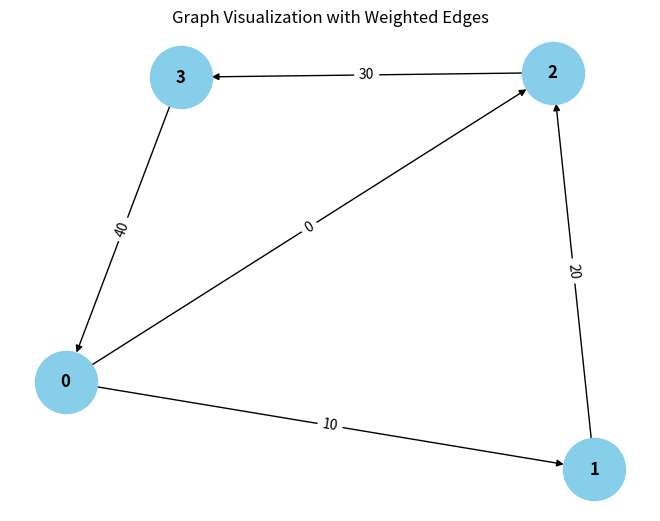

Reproduce this figure in Python.
from collections import defaultdict

# ---------------------------
# WeightedGraph Class
# ---------------------------
class WeightedGraph:
    def __init__(self, vertices):
        self.vertices = vertices
        self.adj_list = {i: [] for i in range(vertices)}  # Adjacency list for the graph
        self.edges = []  # List to store the edges (u, v, weight)

    def add_edge(self, u, v, weight):
        """Add a single edge to the graph."""
        if (u, v, weight) not in self.edges:
            self.edges.append((u, v, weight))
            self.adj_list[u].append((v, weight))

    def add_multiple_edges(self, edges):
        """Add multiple edges at once."""
        for u, v, weight in edges:
            self.add_edge(u, v, weight)

    def get_edges(self):
        """Return all edges in the graph."""
        return self.edges

    def print_edges(self):
        """Print the edges of the graph."""
        print("Edges in the graph:")
        for u, v, weight in self.edges:
            print(f"{u} -> {v} (Weight: {weight})")

    def print_adj_list(self):
        """Print the adjacency list of the graph."""
        print("Adjacency List of the graph:")
        for u in self.adj_list:
            print(f"{u} -> {self.adj_list[u]}")

    def is_cyclic_directed(self):
        """Detect if there is a cycle in a directed graph using DFS."""
        visited = [False] * self.vertices
        rec_stack = [False] * self.vertices

        def dfs(v):
            visited[v] = True
            rec_stack[v] = True
            for neighbor, _ in self.adj_list[v]:
                if not visited[neighbor] and dfs(neighbor):
                    return True
                elif rec_stack[neighbor]:
                    return True
            rec_stack[v] = False
            return False

        for node in range(self.vertices):
            if not visited[node]:
                if dfs(node):
                    return True
        return False

    def is_cyclic_undirected(self):
        """Detect if there is a cycle in an undirected graph using DFS."""
        visited = [False] * self.vertices

        def dfs(v, parent):
            visited[v] = True
            for neighbor, _ in self.adj_list[v]:
                if not visited[neighbor]:
                    if dfs(neighbor, v):
                        return True
                elif parent != neighbor:
                    return True
            return False

        for node in range(self.vertices):
            if not visited[node]:
                if dfs(node, -1):
                    return True
        return False

    def is_negative_cycle(self):
        """Detect if there is a negative cycle using Bellman-Ford."""
        dist = [float("inf")] * self.vertices
        dist[0] = 0  # Start from node 0

        for _ in range(self.vertices - 1):
            for u, v, weight in self.edges:
                if dist[u] != float("inf") and dist[u] + weight < dist[v]:
                    dist[v] = dist[u] + weight

        for u, v, weight in self.edges:
            if dist[u] != float("inf") and dist[u] + weight < dist[v]:
                return True  # Negative cycle detected
        return False

    def reset_graph(self):
        """Reset the graph to its empty state."""
        self.edges = []  # Clear all edges
        self.adj_list = {i: [] for i in range(self.vertices)}  # Reset adjacency list for each vertex

    def union(self, parent, u, v):
        """Union-find helper function."""
        root_u = self.find_parent(parent, u)
        root_v = self.find_parent(parent, v)
        if root_u != root_v:
            parent[root_u] = root_v

    def find_parent(self, parent, v):
        """Find the root of the node using path compression."""
        if parent[v] == -1:
            return v
        parent[v] = self.find_parent(parent, parent[v])
        return parent[v]

    def is_cyclic_undirected_union_find(self):
        """Detect cycles in an undirected graph using Union-Find."""
        parent = [-1] * self.vertices

        for u, v, _ in self.edges:
            x = self.find_parent(parent, u)
            y = self.find_parent(parent, v)

            if x == y:
                return True
            self.union(parent, x, y)
        return False

    # ---------------------------
    # Helper functions for testing
    # ---------------------------

    def reset_graph_helper(self):
        """Reset the graph to an empty state for testing."""
        self.edges = []
        self.adj_list = defaultdict(list)

    def get_edges_helper(self):
        """Return all edges for testing."""
        return self.edges

    def add_multiple_edges_helper(self, edges):
        """Add multiple edges for testing."""
        for edge in edges:
            self.add_edge(*edge)

# ---------------------------
# Helper Class for Cycle Test Results
# ---------------------------
class CycleDetectionResults:
    def __init__(self):
        self.directed_cycle_detected = False
        self.undirected_cycle_detected = False
        self.negative_cycle_detected = False

# ---------------------------
# Additional Functionalities
# ---------------------------

class GraphRenderer:
    def __init__(self, graph):
        """Initialize the renderer for visualizing the graph."""
        self.graph = graph

    def render_edges(self):
        """Render the edges of the graph."""
        print("\nRendering edges of the graph:")
        for u, v, weight in self.graph.get_edges():
            print(f"{u} -> {v} (Weight: {weight})")

    def render_adj_list(self):
        """Render the adjacency list of the graph."""
        print("\nRendering adjacency list:")
        self.graph.print_adj_list()

    def render_summary(self):
        """Render a summary of the graph."""
        print("\nGraph summary:")
        print(f"Total vertices: {self.graph.vertices}")
        print(f"Total edges: {len(self.graph.get_edges())}")
        print(f"Is cyclic (directed): {self.graph.is_cyclic_directed()}")
        print(f"Is cyclic (undirected): {self.graph.is_cyclic_undirected()}")
        print(f"Has negative cycle: {self.graph.is_negative_cycle()}")

import matplotlib.pyplot as plt
import networkx as nx

class WeightedGraphVisualization:
    def __init__(self, graph):
        """Initialize the visualization of weighted graph."""
        self.graph = graph

    def visualize(self):
        """Visualize the graph with weighted edges using networkx and matplotlib."""
        G = nx.DiGraph()  # Using DiGraph for directed graph visualization

        # Add edges to the networkx graph
        for u, v, weight in self.graph.get_edges():
            G.add_edge(u, v, weight=weight)

        # Draw the graph
        pos = nx.spring_layout(G)  # Layout for node positioning
        edge_labels = nx.get_edge_attributes(G, 'weight')

        # Draw nodes, edges, and labels
        nx.draw(G, pos, with_labels=True, node_color='skyblue', node_size=2000, font_size=12, font_weight='bold')
        nx.draw_networkx_edge_labels(G, pos, edge_labels=edge_labels)

        # Display the plot
        plt.title("Graph Visualization with Weighted Edges")
        plt.show()


# ---------------------------
# Main Program
# ---------------------------

class WeightedGraphHandler:
    def __init__(self, vertices):
        """Initialize the graph handler."""
        self.graph = WeightedGraph(vertices)
        self.renderer = GraphRenderer(self.graph)
        self.visualizer = WeightedGraphVisualization(self.graph)

    def add_edges(self, edges):
        """Add edges to the graph."""
        for edge in edges:
            self.graph.add_edge(*edge)

    def render_graph(self):
        """Render the graph using the renderer."""
        self.renderer.render_edges()
        self.renderer.render_adj_list()

    def visualize_graph(self):
        """Visualize the graph using the visualizer."""
        self.visualizer.visualize()

    def cycle_detection_summary(self):
        """Print the cycle detection summary."""
        print("\nCycle detection summary:")
        print(f"Directed cycle detected: {self.graph.is_cyclic_directed()}")
        print(f"Undirected cycle detected: {self.graph.is_cyclic_undirected()}")
        print(f"Negative cycle detected: {self.graph.is_negative_cycle()}")

# ---------------------------
# Extended Graph Operations
# ---------------------------

class GraphCycleAnalysis:
    def __init__(self, graph):
        """Initialize cycle analysis on the graph."""
        self.graph = graph
        self.results = CycleDetectionResults()

    def analyze_cycles(self):
        """Analyze different types of cycles in the graph."""
        self.results.directed_cycle_detected = self.graph.is_cyclic_directed()
        self.results.undirected_cycle_detected = self.graph.is_cyclic_undirected()
        self.results.negative_cycle_detected = self.graph.is_negative_cycle()

    def print_analysis(self):
        """Print the analysis results."""
        print(f"Directed cycle detected: {self.results.directed_cycle_detected}")
        print(f"Undirected cycle detected: {self.results.undirected_cycle_detected}")
        print(f"Negative cycle detected: {self.results.negative_cycle_detected}")

# ---------------------------
# Main Function
# ---------------------------

if __name__ == "__main__":
    # Create a graph with 4 vertices (0, 1, 2, 3)
    graph_handler = WeightedGraphHandler(4)

    # Add some sample edges (u, v, weight)
    edges = [
        (0, 1, 10),  # Edge from 0 to 1 with weight 10
        (1, 2, 20),  # Edge from 1 to 2 with weight 20
        (2, 3, 30),  # Edge from 2 to 3 with weight 30
        (3, 0, 40),  # Edge from 3 to 0 with weight 40 (creates a directed cycle: 0 -> 1 -> 2 -> 3 -> 0)
        (0, 2, 0)  # Edge from 0 to 2 with weight 50
    ]

    # Add edges to the graph
    graph_handler.add_edges(edges)

    # Render the graph's edges and adjacency list
    graph_handler.render_graph()

    # Visualize the graph
    graph_handler.visualize_graph()

    # Detect and print the cycle results
    graph_handler.cycle_detection_summary()

    # Analyze cycles in detail
    cycle_analysis = GraphCycleAnalysis(graph_handler.graph)
    cycle_analysis.analyze_cycles()
    cycle_analysis.print_analysis()
